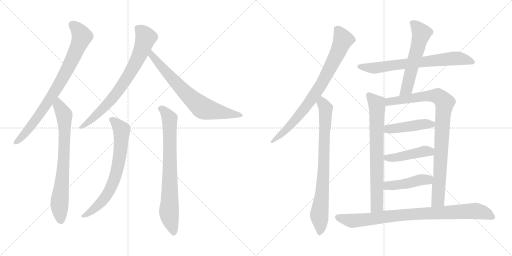
t = 0.00 s
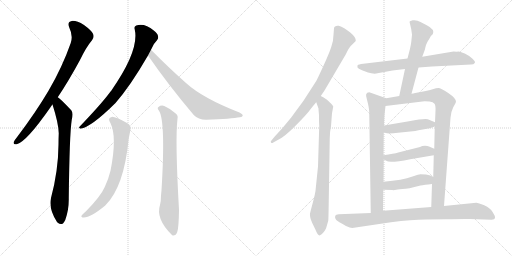
t = 2.64 s
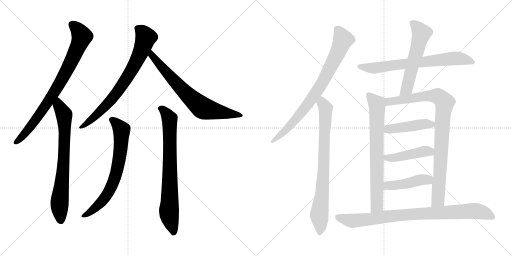
t = 5.28 s
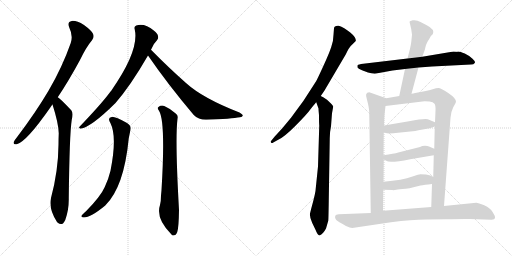
t = 7.91 s
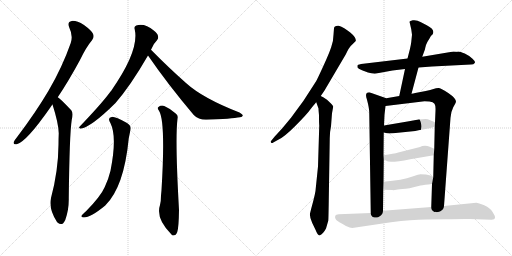
t = 10.55 s
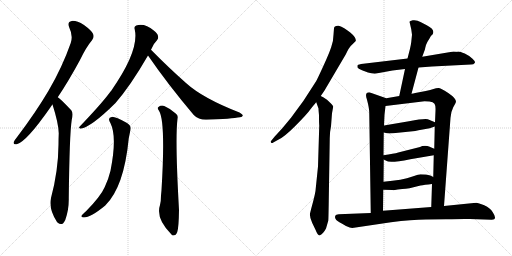
t = 13.19 s

The animated SVG that drew these frames (rendered in a browser with its animation timeline set to each time). Animation: 16 CSS @keyframes rules; one cycle of 13.19 s.

<svg version="1.1" viewBox="0 0 2048 1024" xmlns="http://www.w3.org/2000/svg">
  <g stroke="lightgray" stroke-dasharray="1,1" stroke-width="1" transform="scale(4, 4)">
    <line x1="0" y1="0" x2="256" y2="256"></line>
    <line x1="256" y1="0" x2="0" y2="256"></line>
    <line x1="128" y1="0" x2="128" y2="256"></line>
    <line x1="0" y1="128" x2="256" y2="128"></line>
    <line x1="256" y1="0" x2="512" y2="256"></line>
    <line x1="512" y1="0" x2="256" y2="256"></line>
    <line x1="384" y1="0" x2="384" y2="256"></line>
    <line x1="256" y1="128" x2="512" y2="128"></line>
  </g>
<g transform="scale(1, -1) translate(0, -850)">
   <style type="text/css">
    @keyframes keyframes0 {
      from {
       stroke: black;
       stroke-dashoffset: 819;
       stroke-width: 128;
       }
       73% {
       animation-timing-function: step-end;
       stroke: black;
       stroke-dashoffset: 0;
       stroke-width: 128;
       }
       to {
       stroke: black;
       stroke-width: 1024;
       }
       }
       #make-me-a-hanzi-animation-0 {
         animation: keyframes0 0.916504s both;
         animation-delay: 0.000000s;
         animation-timing-function: linear;
       }
    @keyframes keyframes1 {
      from {
       stroke: black;
       stroke-dashoffset: 747;
       stroke-width: 128;
       }
       71% {
       animation-timing-function: step-end;
       stroke: black;
       stroke-dashoffset: 0;
       stroke-width: 128;
       }
       to {
       stroke: black;
       stroke-width: 1024;
       }
       }
       #make-me-a-hanzi-animation-1 {
         animation: keyframes1 0.857910s both;
         animation-delay: 0.916504s;
         animation-timing-function: linear;
       }
    @keyframes keyframes2 {
      from {
       stroke: black;
       stroke-dashoffset: 757;
       stroke-width: 128;
       }
       71% {
       animation-timing-function: step-end;
       stroke: black;
       stroke-dashoffset: 0;
       stroke-width: 128;
       }
       to {
       stroke: black;
       stroke-width: 1024;
       }
       }
       #make-me-a-hanzi-animation-2 {
         animation: keyframes2 0.866048s both;
         animation-delay: 1.774414s;
         animation-timing-function: linear;
       }
    @keyframes keyframes3 {
      from {
       stroke: black;
       stroke-dashoffset: 719;
       stroke-width: 128;
       }
       70% {
       animation-timing-function: step-end;
       stroke: black;
       stroke-dashoffset: 0;
       stroke-width: 128;
       }
       to {
       stroke: black;
       stroke-width: 1024;
       }
       }
       #make-me-a-hanzi-animation-3 {
         animation: keyframes3 0.835124s both;
         animation-delay: 2.640462s;
         animation-timing-function: linear;
       }
    @keyframes keyframes4 {
      from {
       stroke: black;
       stroke-dashoffset: 708;
       stroke-width: 128;
       }
       70% {
       animation-timing-function: step-end;
       stroke: black;
       stroke-dashoffset: 0;
       stroke-width: 128;
       }
       to {
       stroke: black;
       stroke-width: 1024;
       }
       }
       #make-me-a-hanzi-animation-4 {
         animation: keyframes4 0.826172s both;
         animation-delay: 3.475586s;
         animation-timing-function: linear;
       }
    @keyframes keyframes5 {
      from {
       stroke: black;
       stroke-dashoffset: 770;
       stroke-width: 128;
       }
       71% {
       animation-timing-function: step-end;
       stroke: black;
       stroke-dashoffset: 0;
       stroke-width: 128;
       }
       to {
       stroke: black;
       stroke-width: 1024;
       }
       }
       #make-me-a-hanzi-animation-5 {
         animation: keyframes5 0.876628s both;
         animation-delay: 4.301758s;
         animation-timing-function: linear;
       }
    @keyframes keyframes6 {
      from {
       stroke: black;
       stroke-dashoffset: 805;
       stroke-width: 128;
       }
       72% {
       animation-timing-function: step-end;
       stroke: black;
       stroke-dashoffset: 0;
       stroke-width: 128;
       }
       to {
       stroke: black;
       stroke-width: 1024;
       }
       }
       #make-me-a-hanzi-animation-6 {
         animation: keyframes6 0.905111s both;
         animation-delay: 5.178386s;
         animation-timing-function: linear;
       }
    @keyframes keyframes7 {
      from {
       stroke: black;
       stroke-dashoffset: 799;
       stroke-width: 128;
       }
       72% {
       animation-timing-function: step-end;
       stroke: black;
       stroke-dashoffset: 0;
       stroke-width: 128;
       }
       to {
       stroke: black;
       stroke-width: 1024;
       }
       }
       #make-me-a-hanzi-animation-7 {
         animation: keyframes7 0.900228s both;
         animation-delay: 6.083497s;
         animation-timing-function: linear;
       }
    @keyframes keyframes8 {
      from {
       stroke: black;
       stroke-dashoffset: 716;
       stroke-width: 128;
       }
       70% {
       animation-timing-function: step-end;
       stroke: black;
       stroke-dashoffset: 0;
       stroke-width: 128;
       }
       to {
       stroke: black;
       stroke-width: 1024;
       }
       }
       #make-me-a-hanzi-animation-8 {
         animation: keyframes8 0.832682s both;
         animation-delay: 6.983725s;
         animation-timing-function: linear;
       }
    @keyframes keyframes9 {
      from {
       stroke: black;
       stroke-dashoffset: 575;
       stroke-width: 128;
       }
       65% {
       animation-timing-function: step-end;
       stroke: black;
       stroke-dashoffset: 0;
       stroke-width: 128;
       }
       to {
       stroke: black;
       stroke-width: 1024;
       }
       }
       #make-me-a-hanzi-animation-9 {
         animation: keyframes9 0.717936s both;
         animation-delay: 7.816407s;
         animation-timing-function: linear;
       }
    @keyframes keyframes10 {
      from {
       stroke: black;
       stroke-dashoffset: 733;
       stroke-width: 128;
       }
       70% {
       animation-timing-function: step-end;
       stroke: black;
       stroke-dashoffset: 0;
       stroke-width: 128;
       }
       to {
       stroke: black;
       stroke-width: 1024;
       }
       }
       #make-me-a-hanzi-animation-10 {
         animation: keyframes10 0.846517s both;
         animation-delay: 8.534343s;
         animation-timing-function: linear;
       }
    @keyframes keyframes11 {
      from {
       stroke: black;
       stroke-dashoffset: 922;
       stroke-width: 128;
       }
       75% {
       animation-timing-function: step-end;
       stroke: black;
       stroke-dashoffset: 0;
       stroke-width: 128;
       }
       to {
       stroke: black;
       stroke-width: 1024;
       }
       }
       #make-me-a-hanzi-animation-11 {
         animation: keyframes11 1.000326s both;
         animation-delay: 9.380860s;
         animation-timing-function: linear;
       }
    @keyframes keyframes12 {
      from {
       stroke: black;
       stroke-dashoffset: 448;
       stroke-width: 128;
       }
       59% {
       animation-timing-function: step-end;
       stroke: black;
       stroke-dashoffset: 0;
       stroke-width: 128;
       }
       to {
       stroke: black;
       stroke-width: 1024;
       }
       }
       #make-me-a-hanzi-animation-12 {
         animation: keyframes12 0.614583s both;
         animation-delay: 10.381186s;
         animation-timing-function: linear;
       }
    @keyframes keyframes13 {
      from {
       stroke: black;
       stroke-dashoffset: 447;
       stroke-width: 128;
       }
       59% {
       animation-timing-function: step-end;
       stroke: black;
       stroke-dashoffset: 0;
       stroke-width: 128;
       }
       to {
       stroke: black;
       stroke-width: 1024;
       }
       }
       #make-me-a-hanzi-animation-13 {
         animation: keyframes13 0.613770s both;
         animation-delay: 10.995769s;
         animation-timing-function: linear;
       }
    @keyframes keyframes14 {
      from {
       stroke: black;
       stroke-dashoffset: 447;
       stroke-width: 128;
       }
       59% {
       animation-timing-function: step-end;
       stroke: black;
       stroke-dashoffset: 0;
       stroke-width: 128;
       }
       to {
       stroke: black;
       stroke-width: 1024;
       }
       }
       #make-me-a-hanzi-animation-14 {
         animation: keyframes14 0.613770s both;
         animation-delay: 11.609539s;
         animation-timing-function: linear;
       }
    @keyframes keyframes15 {
      from {
       stroke: black;
       stroke-dashoffset: 878;
       stroke-width: 128;
       }
       74% {
       animation-timing-function: step-end;
       stroke: black;
       stroke-dashoffset: 0;
       stroke-width: 128;
       }
       to {
       stroke: black;
       stroke-width: 1024;
       }
       }
       #make-me-a-hanzi-animation-15 {
         animation: keyframes15 0.964518s both;
         animation-delay: 12.223309s;
         animation-timing-function: linear;
       }
</style>
<path d="M 231.0 461.5 Q 274.0 525.5 320.0 610.5 Q 345.0 662.5 368.0 689.5 Q 378.0 701.5 372.0 715.5 Q 366.0 728.5 336.0 750.5 Q 306.0 768.5 287.0 766.5 Q 268.0 763.5 277.0 740.5 Q 293.0 707.5 283.0 678.5 Q 249.0 581.5 194.0 487.5 Q 142.0 399.5 67.0 300.5 Q 57.0 288.5 55.0 282.5 Q 52.0 269.5 67.0 273.5 Q 106.0 283.5 202.0 421.5 Q 206.0 427.5 210.0 432.5 L 231.0 461.5 Z" fill="lightgray"></path> 
<path d="M 210.0 432.5 Q 234.0 357.5 235.0 317.5 Q 234.0 295.5 234.0 272.5 Q 233.0 166.5 204.0 58.5 Q 194.0 13.5 228.0 -37.5 Q 229.0 -37.5 231.0 -40.5 Q 249.0 -56.5 261.0 -29.5 Q 276.0 10.5 275.0 57.5 Q 278.0 313.5 287.0 371.5 Q 294.0 398.5 285.0 409.5 Q 240.0 457.5 231.0 461.5 C 207.0 480.5 201.0 461.5 210.0 432.5 Z" fill="lightgray"></path> 
<path d="M 604.0 651.5 Q 613.0 675.5 628.0 689.5 Q 635.0 696.5 632.0 706.5 Q 631.0 716.5 615.0 728.5 Q 579.0 758.5 545.0 748.5 Q 535.0 744.5 539.0 732.5 Q 558.0 648.5 445.0 487.5 Q 442.0 484.5 440.0 481.5 Q 406.0 435.5 319.0 344.5 Q 312.0 337.5 322.0 335.5 Q 364.0 341.5 462.0 438.5 Q 522.0 507.5 592.0 628.5 L 604.0 651.5 Z" fill="lightgray"></path> 
<path d="M 592.0 628.5 Q 671.0 513.5 775.0 390.5 Q 793.0 371.5 824.0 371.5 Q 927.0 375.5 960.0 381.5 Q 970.0 382.5 971.0 388.5 Q 972.0 392.5 958.0 400.5 Q 811.0 457.5 744.0 518.5 Q 678.0 576.5 604.0 651.5 C 583.0 672.5 575.0 653.5 592.0 628.5 Z" fill="lightgray"></path> 
<path d="M 442.0 357.5 Q 469.0 303.5 442.0 167.5 Q 435.0 137.5 419.0 102.5 Q 403.0 65.5 344.0 5.5 Q 329.0 -6.5 326.0 -12.5 Q 323.0 -19.5 335.0 -19.5 Q 363.0 -19.5 421.0 28.5 Q 496.0 101.5 515.0 297.5 Q 519.0 316.5 521.0 327.5 Q 528.0 346.5 508.0 358.5 Q 462.0 383.5 447.0 382.5 Q 428.0 379.5 442.0 357.5 Z" fill="lightgray"></path> 
<path d="M 636.0 407.5 Q 663.0 365.5 646.0 89.5 L 644.0 68.5 Q 644.0 43.5 640.0 30.5 Q 622.0 -23.5 686.0 -87.5 Q 687.0 -88.5 691.0 -91.5 Q 704.0 -92.5 709.0 -77.5 Q 715.0 -59.5 716.0 10.5 Q 700.0 292.5 710.0 375.5 Q 713.0 388.5 704.0 395.5 Q 679.0 417.5 657.0 426.5 Q 644.0 430.5 634.0 422.5 Q 627.0 418.5 636.0 407.5 Z" fill="lightgray"></path> 
<path d="M 1283.0 466.0 L 1298.0 488.0 L 1384.0 634.0 Q 1386.0 639.0 1394.0 654.0 Q 1403.0 668.0 1411.0 674.0 L 1423.0 686.0 Q 1426.0 699.0 1401.0 720.0 Q 1376.0 740.0 1355.0 747.0 Q 1345.0 748.0 1342.0 745.0 Q 1336.0 744.0 1336.0 737.0 L 1334.0 711.0 Q 1334.0 688.0 1325.0 662.0 Q 1316.0 635.0 1293.0 585.0 Q 1270.0 535.0 1265.0 526.0 L 1214.0 447.0 L 1164.0 379.0 L 1130.0 338.0 L 1098.0 303.0 L 1085.0 287.0 Q 1081.0 283.0 1084.0 280.0 Q 1087.0 276.0 1093.0 280.0 L 1111.0 290.0 Q 1134.0 299.0 1181.0 346.0 Q 1228.0 393.0 1245.0 417.0 Q 1263.0 440.0 1265.0 441.0 L 1283.0 466.0 Z" fill="lightgray"></path> 
<path d="M 1324.0 345.0 L 1328.0 397.0 L 1333.0 424.0 Q 1331.0 430.0 1308.0 451.0 L 1293.0 461.0 L 1283.0 466.0 C 1257.0 481.0 1255.0 469.0 1265.0 441.0 L 1274.0 416.0 Q 1274.0 410.0 1276.0 389.0 Q 1276.0 359.0 1277.0 348.0 L 1272.0 184.0 L 1263.0 97.0 Q 1263.0 80.0 1245.0 16.0 L 1240.0 -4.0 Q 1238.0 -18.0 1249.0 -42.0 L 1262.0 -69.0 Q 1272.0 -95.0 1280.0 -91.0 Q 1293.0 -85.0 1304.0 -64.0 L 1313.0 -33.0 Q 1314.0 -27.0 1315.0 47.0 L 1319.0 297.0 Q 1319.0 322.0 1324.0 345.0 Z" fill="lightgray"></path> 
<path d="M 1674.0 580.0 L 1728.0 584.0 L 1884.0 592.0 Q 1895.0 592.0 1899.0 598.0 Q 1903.0 603.0 1890.0 615.0 Q 1878.0 627.0 1859.0 636.0 Q 1840.0 644.0 1834.0 644.0 Q 1829.0 643.0 1814.0 644.0 L 1689.0 623.0 L 1630.0 616.0 L 1453.0 595.0 Q 1433.0 592.0 1431.0 590.0 Q 1429.0 588.0 1430.0 580.0 Q 1432.0 575.0 1448.0 569.0 L 1472.0 560.0 Q 1485.0 556.0 1499.0 555.0 L 1570.0 568.0 L 1620.0 574.0 L 1674.0 580.0 Z" fill="lightgray"></path> 
<path d="M 1646.0 475.0 L 1674.0 580.0 L 1689.0 623.0 L 1700.0 653.0 Q 1700.0 656.0 1704.0 670.0 Q 1709.0 683.0 1718.0 696.0 L 1723.0 705.0 Q 1730.0 713.0 1731.0 713.0 Q 1741.0 732.0 1707.0 749.0 L 1682.0 762.0 Q 1668.0 771.0 1651.0 769.0 Q 1639.0 767.0 1638.0 763.0 L 1645.0 733.0 L 1648.0 711.0 L 1645.0 682.0 Q 1644.0 673.0 1640.0 655.0 L 1630.0 616.0 L 1620.0 574.0 L 1597.0 466.0 C 1591.0 437.0 1638.0 446.0 1646.0 475.0 Z" fill="lightgray"></path> 
<path d="M 1534.0 123.0 L 1535.0 212.0 L 1534.0 229.0 L 1535.0 320.0 L 1536.0 348.0 L 1538.0 391.0 L 1542.0 426.0 C 1545.0 456.0 1546.0 457.0 1545.0 457.0 L 1477.0 481.0 Q 1457.0 481.0 1468.0 451.0 Q 1477.0 417.0 1477.0 400.0 L 1483.0 -2.0 C 1483.0 -32.0 1532.0 -23.0 1532.0 7.0 L 1533.0 91.0 L 1534.0 123.0 Z" fill="lightgray"></path> 
<path d="M 1735.0 229.0 L 1733.0 142.0 L 1728.0 114.0 L 1725.0 22.0 C 1724.0 -8.0 1774.0 -4.0 1776.0 26.0 L 1802.0 379.0 Q 1804.0 404.0 1813.0 421.0 Q 1823.0 438.0 1824.0 443.0 Q 1824.0 457.0 1793.0 478.0 Q 1762.0 498.0 1754.0 498.0 Q 1747.0 498.0 1744.0 497.0 L 1734.0 494.0 Q 1723.0 490.0 1703.0 486.0 L 1661.0 478.0 Q 1652.0 476.0 1646.0 475.0 L 1597.0 466.0 L 1545.0 457.0 C 1515.0 452.0 1512.0 422.0 1542.0 426.0 L 1698.0 445.0 L 1718.0 444.0 Q 1733.0 442.0 1738.0 435.0 Q 1743.0 428.0 1742.0 407.0 L 1740.0 361.0 L 1739.0 344.0 L 1737.0 255.0 L 1735.0 229.0 Z" fill="lightgray"></path> 
<path d="M 1636.0 365.0 L 1536.0 348.0 C 1506.0 343.0 1506.0 327.0 1535.0 320.0 L 1548.0 317.0 Q 1560.0 315.0 1592.0 319.0 L 1651.0 325.0 Q 1659.0 325.0 1674.0 329.0 L 1719.0 337.0 L 1739.0 344.0 C 1762.0 352.0 1762.0 352.0 1740.0 361.0 L 1716.0 371.0 Q 1709.0 379.0 1636.0 365.0 Z" fill="lightgray"></path> 
<path d="M 1535.0 212.0 L 1545.0 207.0 Q 1556.0 196.0 1641.0 213.0 L 1735.0 229.0 C 1765.0 234.0 1765.0 243.0 1737.0 255.0 L 1716.0 264.0 Q 1708.0 268.0 1689.0 266.0 L 1680.0 262.0 L 1593.0 240.0 Q 1576.0 235.0 1534.0 229.0 C 1508.0 225.0 1508.0 225.0 1535.0 212.0 Z" fill="lightgray"></path> 
<path d="M 1733.0 142.0 Q 1724.0 150.0 1704.0 152.0 L 1681.0 153.0 Q 1677.0 153.0 1650.0 144.0 Q 1610.0 129.0 1534.0 123.0 C 1504.0 121.0 1503.0 92.0 1533.0 91.0 L 1570.0 90.0 Q 1571.0 88.0 1591.0 92.0 Q 1611.0 95.0 1623.0 95.0 L 1638.0 97.0 L 1682.0 108.0 Q 1697.0 111.0 1728.0 114.0 C 1758.0 117.0 1758.0 125.0 1733.0 142.0 Z" fill="lightgray"></path> 
<path d="M 1725.0 22.0 L 1532.0 7.0 L 1483.0 -2.0 L 1355.0 -7.0 Q 1343.0 -7.0 1341.0 -13.0 Q 1339.0 -21.0 1342.0 -25.0 Q 1346.0 -34.0 1367.0 -44.0 L 1384.0 -54.0 Q 1401.0 -61.0 1409.0 -62.0 L 1564.0 -39.0 Q 1647.0 -28.0 1703.0 -28.0 L 1784.0 -27.0 Q 1856.0 -25.0 1879.0 -26.0 L 1967.0 -29.0 Q 1991.0 -29.0 1971.0 1.0 Q 1962.0 18.0 1937.0 29.0 Q 1913.0 39.0 1905.0 39.0 L 1776.0 26.0 L 1725.0 22.0 Z" fill="lightgray"></path> 
      <clipPath id="make-me-a-hanzi-clip-0">
      <path d="M 231.0 461.5 Q 274.0 525.5 320.0 610.5 Q 345.0 662.5 368.0 689.5 Q 378.0 701.5 372.0 715.5 Q 366.0 728.5 336.0 750.5 Q 306.0 768.5 287.0 766.5 Q 268.0 763.5 277.0 740.5 Q 293.0 707.5 283.0 678.5 Q 249.0 581.5 194.0 487.5 Q 142.0 399.5 67.0 300.5 Q 57.0 288.5 55.0 282.5 Q 52.0 269.5 67.0 273.5 Q 106.0 283.5 202.0 421.5 Q 206.0 427.5 210.0 432.5 L 231.0 461.5 Z" fill="lightgray"></path>
      </clipPath>
      <path clip-path="url(#make-me-a-hanzi-clip-0)" d="M 289.0 750.5 L 306.0 737.5 L 328.0 705.5 L 284.0 601.5 L 239.0 516.5 L 166.0 402.5 L 99.0 315.5 L 64.0 282.5 " fill="none" id="make-me-a-hanzi-animation-0" stroke-dasharray="691 1382" stroke-linecap="round"></path>

      <clipPath id="make-me-a-hanzi-clip-1">
      <path d="M 210.0 432.5 Q 234.0 357.5 235.0 317.5 Q 234.0 295.5 234.0 272.5 Q 233.0 166.5 204.0 58.5 Q 194.0 13.5 228.0 -37.5 Q 229.0 -37.5 231.0 -40.5 Q 249.0 -56.5 261.0 -29.5 Q 276.0 10.5 275.0 57.5 Q 278.0 313.5 287.0 371.5 Q 294.0 398.5 285.0 409.5 Q 240.0 457.5 231.0 461.5 C 207.0 480.5 201.0 461.5 210.0 432.5 Z" fill="lightgray"></path>
      </clipPath>
      <path clip-path="url(#make-me-a-hanzi-clip-1)" d="M 230.0 454.5 L 235.0 427.5 L 257.0 391.5 L 257.0 239.5 L 238.0 36.5 L 244.0 -28.5 " fill="none" id="make-me-a-hanzi-animation-1" stroke-dasharray="619 1238" stroke-linecap="round"></path>

      <clipPath id="make-me-a-hanzi-clip-2">
      <path d="M 604.0 651.5 Q 613.0 675.5 628.0 689.5 Q 635.0 696.5 632.0 706.5 Q 631.0 716.5 615.0 728.5 Q 579.0 758.5 545.0 748.5 Q 535.0 744.5 539.0 732.5 Q 558.0 648.5 445.0 487.5 Q 442.0 484.5 440.0 481.5 Q 406.0 435.5 319.0 344.5 Q 312.0 337.5 322.0 335.5 Q 364.0 341.5 462.0 438.5 Q 522.0 507.5 592.0 628.5 L 604.0 651.5 Z" fill="lightgray"></path>
      </clipPath>
      <path clip-path="url(#make-me-a-hanzi-clip-2)" d="M 549.0 737.5 L 564.0 727.5 L 583.0 701.5 L 559.0 633.5 L 521.0 560.5 L 440.0 444.5 L 370.0 375.5 L 325.0 341.5 " fill="none" id="make-me-a-hanzi-animation-2" stroke-dasharray="629 1258" stroke-linecap="round"></path>

      <clipPath id="make-me-a-hanzi-clip-3">
      <path d="M 592.0 628.5 Q 671.0 513.5 775.0 390.5 Q 793.0 371.5 824.0 371.5 Q 927.0 375.5 960.0 381.5 Q 970.0 382.5 971.0 388.5 Q 972.0 392.5 958.0 400.5 Q 811.0 457.5 744.0 518.5 Q 678.0 576.5 604.0 651.5 C 583.0 672.5 575.0 653.5 592.0 628.5 Z" fill="lightgray"></path>
      </clipPath>
      <path clip-path="url(#make-me-a-hanzi-clip-3)" d="M 607.0 642.5 L 607.0 628.5 L 686.0 537.5 L 752.0 468.5 L 808.0 420.5 L 964.0 387.5 " fill="none" id="make-me-a-hanzi-animation-3" stroke-dasharray="591 1182" stroke-linecap="round"></path>

      <clipPath id="make-me-a-hanzi-clip-4">
      <path d="M 442.0 357.5 Q 469.0 303.5 442.0 167.5 Q 435.0 137.5 419.0 102.5 Q 403.0 65.5 344.0 5.5 Q 329.0 -6.5 326.0 -12.5 Q 323.0 -19.5 335.0 -19.5 Q 363.0 -19.5 421.0 28.5 Q 496.0 101.5 515.0 297.5 Q 519.0 316.5 521.0 327.5 Q 528.0 346.5 508.0 358.5 Q 462.0 383.5 447.0 382.5 Q 428.0 379.5 442.0 357.5 Z" fill="lightgray"></path>
      </clipPath>
      <path clip-path="url(#make-me-a-hanzi-clip-4)" d="M 448.0 369.5 L 473.0 348.5 L 487.0 327.5 L 480.0 230.5 L 467.0 162.5 L 430.0 73.5 L 388.0 24.5 L 333.0 -12.5 " fill="none" id="make-me-a-hanzi-animation-4" stroke-dasharray="580 1160" stroke-linecap="round"></path>

      <clipPath id="make-me-a-hanzi-clip-5">
      <path d="M 636.0 407.5 Q 663.0 365.5 646.0 89.5 L 644.0 68.5 Q 644.0 43.5 640.0 30.5 Q 622.0 -23.5 686.0 -87.5 Q 687.0 -88.5 691.0 -91.5 Q 704.0 -92.5 709.0 -77.5 Q 715.0 -59.5 716.0 10.5 Q 700.0 292.5 710.0 375.5 Q 713.0 388.5 704.0 395.5 Q 679.0 417.5 657.0 426.5 Q 644.0 430.5 634.0 422.5 Q 627.0 418.5 636.0 407.5 Z" fill="lightgray"></path>
      </clipPath>
      <path clip-path="url(#make-me-a-hanzi-clip-5)" d="M 643.0 416.5 L 671.0 389.5 L 679.0 366.5 L 676.0 8.5 L 694.0 -82.5 " fill="none" id="make-me-a-hanzi-animation-5" stroke-dasharray="642 1284" stroke-linecap="round"></path>

      <clipPath id="make-me-a-hanzi-clip-6">
      <path d="M 1283.0 466.0 L 1298.0 488.0 L 1384.0 634.0 Q 1386.0 639.0 1394.0 654.0 Q 1403.0 668.0 1411.0 674.0 L 1423.0 686.0 Q 1426.0 699.0 1401.0 720.0 Q 1376.0 740.0 1355.0 747.0 Q 1345.0 748.0 1342.0 745.0 Q 1336.0 744.0 1336.0 737.0 L 1334.0 711.0 Q 1334.0 688.0 1325.0 662.0 Q 1316.0 635.0 1293.0 585.0 Q 1270.0 535.0 1265.0 526.0 L 1214.0 447.0 L 1164.0 379.0 L 1130.0 338.0 L 1098.0 303.0 L 1085.0 287.0 Q 1081.0 283.0 1084.0 280.0 Q 1087.0 276.0 1093.0 280.0 L 1111.0 290.0 Q 1134.0 299.0 1181.0 346.0 Q 1228.0 393.0 1245.0 417.0 Q 1263.0 440.0 1265.0 441.0 L 1283.0 466.0 Z" fill="lightgray"></path>
      </clipPath>
      <path clip-path="url(#make-me-a-hanzi-clip-6)" d="M 1351.0 732.0 L 1373.0 692.0 L 1281.0 506.0 L 1190.0 380.0 L 1150.0 336.0 L 1089.0 283.0 " fill="none" id="make-me-a-hanzi-animation-6" stroke-dasharray="677 1354" stroke-linecap="round"></path>

      <clipPath id="make-me-a-hanzi-clip-7">
      <path d="M 1324.0 345.0 L 1328.0 397.0 L 1333.0 424.0 Q 1331.0 430.0 1308.0 451.0 L 1293.0 461.0 L 1283.0 466.0 C 1257.0 481.0 1255.0 469.0 1265.0 441.0 L 1274.0 416.0 Q 1274.0 410.0 1276.0 389.0 Q 1276.0 359.0 1277.0 348.0 L 1272.0 184.0 L 1263.0 97.0 Q 1263.0 80.0 1245.0 16.0 L 1240.0 -4.0 Q 1238.0 -18.0 1249.0 -42.0 L 1262.0 -69.0 Q 1272.0 -95.0 1280.0 -91.0 Q 1293.0 -85.0 1304.0 -64.0 L 1313.0 -33.0 Q 1314.0 -27.0 1315.0 47.0 L 1319.0 297.0 Q 1319.0 322.0 1324.0 345.0 Z" fill="lightgray"></path>
      </clipPath>
      <path clip-path="url(#make-me-a-hanzi-clip-7)" d="M 1284.0 456.0 L 1303.0 417.0 L 1290.0 86.0 L 1277.0 -9.0 L 1279.0 -81.0 " fill="none" id="make-me-a-hanzi-animation-7" stroke-dasharray="671 1342" stroke-linecap="round"></path>

      <clipPath id="make-me-a-hanzi-clip-8">
      <path d="M 1674.0 580.0 L 1728.0 584.0 L 1884.0 592.0 Q 1895.0 592.0 1899.0 598.0 Q 1903.0 603.0 1890.0 615.0 Q 1878.0 627.0 1859.0 636.0 Q 1840.0 644.0 1834.0 644.0 Q 1829.0 643.0 1814.0 644.0 L 1689.0 623.0 L 1630.0 616.0 L 1453.0 595.0 Q 1433.0 592.0 1431.0 590.0 Q 1429.0 588.0 1430.0 580.0 Q 1432.0 575.0 1448.0 569.0 L 1472.0 560.0 Q 1485.0 556.0 1499.0 555.0 L 1570.0 568.0 L 1620.0 574.0 L 1674.0 580.0 Z" fill="lightgray"></path>
      </clipPath>
      <path clip-path="url(#make-me-a-hanzi-clip-8)" d="M 1437.0 584.0 L 1502.0 578.0 L 1819.0 617.0 L 1866.0 611.0 L 1892.0 601.0 " fill="none" id="make-me-a-hanzi-animation-8" stroke-dasharray="588 1176" stroke-linecap="round"></path>

      <clipPath id="make-me-a-hanzi-clip-9">
      <path d="M 1646.0 475.0 L 1674.0 580.0 L 1689.0 623.0 L 1700.0 653.0 Q 1700.0 656.0 1704.0 670.0 Q 1709.0 683.0 1718.0 696.0 L 1723.0 705.0 Q 1730.0 713.0 1731.0 713.0 Q 1741.0 732.0 1707.0 749.0 L 1682.0 762.0 Q 1668.0 771.0 1651.0 769.0 Q 1639.0 767.0 1638.0 763.0 L 1645.0 733.0 L 1648.0 711.0 L 1645.0 682.0 Q 1644.0 673.0 1640.0 655.0 L 1630.0 616.0 L 1620.0 574.0 L 1597.0 466.0 C 1591.0 437.0 1638.0 446.0 1646.0 475.0 Z" fill="lightgray"></path>
      </clipPath>
      <path clip-path="url(#make-me-a-hanzi-clip-9)" d="M 1648.0 758.0 L 1686.0 717.0 L 1627.0 495.0 L 1602.0 473.0 " fill="none" id="make-me-a-hanzi-animation-9" stroke-dasharray="447 894" stroke-linecap="round"></path>

      <clipPath id="make-me-a-hanzi-clip-10">
      <path d="M 1534.0 123.0 L 1535.0 212.0 L 1534.0 229.0 L 1535.0 320.0 L 1536.0 348.0 L 1538.0 391.0 L 1542.0 426.0 C 1545.0 456.0 1546.0 457.0 1545.0 457.0 L 1477.0 481.0 Q 1457.0 481.0 1468.0 451.0 Q 1477.0 417.0 1477.0 400.0 L 1483.0 -2.0 C 1483.0 -32.0 1532.0 -23.0 1532.0 7.0 L 1533.0 91.0 L 1534.0 123.0 Z" fill="lightgray"></path>
      </clipPath>
      <path clip-path="url(#make-me-a-hanzi-clip-10)" d="M 1479.0 464.0 L 1508.0 433.0 L 1509.0 412.0 L 1508.0 28.0 L 1488.0 6.0 " fill="none" id="make-me-a-hanzi-animation-10" stroke-dasharray="605 1210" stroke-linecap="round"></path>

      <clipPath id="make-me-a-hanzi-clip-11">
      <path d="M 1735.0 229.0 L 1733.0 142.0 L 1728.0 114.0 L 1725.0 22.0 C 1724.0 -8.0 1774.0 -4.0 1776.0 26.0 L 1802.0 379.0 Q 1804.0 404.0 1813.0 421.0 Q 1823.0 438.0 1824.0 443.0 Q 1824.0 457.0 1793.0 478.0 Q 1762.0 498.0 1754.0 498.0 Q 1747.0 498.0 1744.0 497.0 L 1734.0 494.0 Q 1723.0 490.0 1703.0 486.0 L 1661.0 478.0 Q 1652.0 476.0 1646.0 475.0 L 1597.0 466.0 L 1545.0 457.0 C 1515.0 452.0 1512.0 422.0 1542.0 426.0 L 1698.0 445.0 L 1718.0 444.0 Q 1733.0 442.0 1738.0 435.0 Q 1743.0 428.0 1742.0 407.0 L 1740.0 361.0 L 1739.0 344.0 L 1737.0 255.0 L 1735.0 229.0 Z" fill="lightgray"></path>
      </clipPath>
      <path clip-path="url(#make-me-a-hanzi-clip-11)" d="M 1549.0 433.0 L 1559.0 444.0 L 1726.0 467.0 L 1754.0 464.0 L 1778.0 441.0 L 1752.0 50.0 L 1731.0 29.0 " fill="none" id="make-me-a-hanzi-animation-11" stroke-dasharray="794 1588" stroke-linecap="round"></path>

      <clipPath id="make-me-a-hanzi-clip-12">
      <path d="M 1636.0 365.0 L 1536.0 348.0 C 1506.0 343.0 1506.0 327.0 1535.0 320.0 L 1548.0 317.0 Q 1560.0 315.0 1592.0 319.0 L 1651.0 325.0 Q 1659.0 325.0 1674.0 329.0 L 1719.0 337.0 L 1739.0 344.0 C 1762.0 352.0 1762.0 352.0 1740.0 361.0 L 1716.0 371.0 Q 1709.0 379.0 1636.0 365.0 Z" fill="lightgray"></path>
      </clipPath>
      <path clip-path="url(#make-me-a-hanzi-clip-12)" d="M 1543.0 327.0 L 1560.0 335.0 L 1687.0 353.0 L 1732.0 349.0 " fill="none" id="make-me-a-hanzi-animation-12" stroke-dasharray="320 640" stroke-linecap="round"></path>

      <clipPath id="make-me-a-hanzi-clip-13">
      <path d="M 1535.0 212.0 L 1545.0 207.0 Q 1556.0 196.0 1641.0 213.0 L 1735.0 229.0 C 1765.0 234.0 1765.0 243.0 1737.0 255.0 L 1716.0 264.0 Q 1708.0 268.0 1689.0 266.0 L 1680.0 262.0 L 1593.0 240.0 Q 1576.0 235.0 1534.0 229.0 C 1508.0 225.0 1508.0 225.0 1535.0 212.0 Z" fill="lightgray"></path>
      </clipPath>
      <path clip-path="url(#make-me-a-hanzi-clip-13)" d="M 1544.0 225.0 L 1554.0 218.0 L 1574.0 218.0 L 1698.0 245.0 L 1719.0 244.0 L 1726.0 236.0 " fill="none" id="make-me-a-hanzi-animation-13" stroke-dasharray="319 638" stroke-linecap="round"></path>

      <clipPath id="make-me-a-hanzi-clip-14">
      <path d="M 1733.0 142.0 Q 1724.0 150.0 1704.0 152.0 L 1681.0 153.0 Q 1677.0 153.0 1650.0 144.0 Q 1610.0 129.0 1534.0 123.0 C 1504.0 121.0 1503.0 92.0 1533.0 91.0 L 1570.0 90.0 Q 1571.0 88.0 1591.0 92.0 Q 1611.0 95.0 1623.0 95.0 L 1638.0 97.0 L 1682.0 108.0 Q 1697.0 111.0 1728.0 114.0 C 1758.0 117.0 1758.0 125.0 1733.0 142.0 Z" fill="lightgray"></path>
      </clipPath>
      <path clip-path="url(#make-me-a-hanzi-clip-14)" d="M 1539.0 96.0 L 1549.0 107.0 L 1618.0 114.0 L 1722.0 137.0 " fill="none" id="make-me-a-hanzi-animation-14" stroke-dasharray="319 638" stroke-linecap="round"></path>

      <clipPath id="make-me-a-hanzi-clip-15">
      <path d="M 1725.0 22.0 L 1532.0 7.0 L 1483.0 -2.0 L 1355.0 -7.0 Q 1343.0 -7.0 1341.0 -13.0 Q 1339.0 -21.0 1342.0 -25.0 Q 1346.0 -34.0 1367.0 -44.0 L 1384.0 -54.0 Q 1401.0 -61.0 1409.0 -62.0 L 1564.0 -39.0 Q 1647.0 -28.0 1703.0 -28.0 L 1784.0 -27.0 Q 1856.0 -25.0 1879.0 -26.0 L 1967.0 -29.0 Q 1991.0 -29.0 1971.0 1.0 Q 1962.0 18.0 1937.0 29.0 Q 1913.0 39.0 1905.0 39.0 L 1776.0 26.0 L 1725.0 22.0 Z" fill="lightgray"></path>
      </clipPath>
      <path clip-path="url(#make-me-a-hanzi-clip-15)" d="M 1352.0 -18.0 L 1411.0 -33.0 L 1615.0 -9.0 L 1901.0 6.0 L 1967.0 -14.0 " fill="none" id="make-me-a-hanzi-animation-15" stroke-dasharray="750 1500" stroke-linecap="round"></path>

</g>
</svg>
